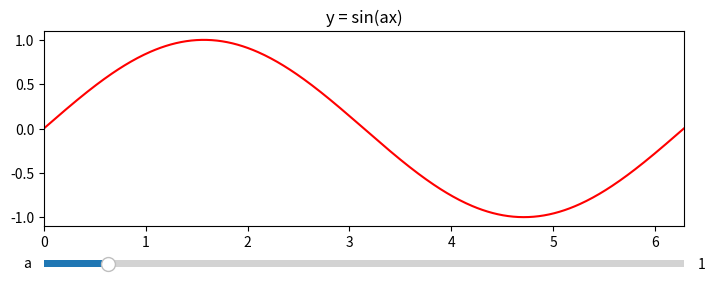

This figure's Python source:
from matplotlib.widgets import Slider  # import the Slider widget

import numpy as np
import matplotlib.pyplot as plt
from math import pi

a_min = 0    # the minimial value of the paramater a
a_max = 10   # the maximal value of the paramater a
a_init = 1   # the value of the parameter a to be used initially, when the graph is created

x = np.linspace(0, 2*pi, 500)

fig = plt.figure(figsize=(8,3))

# first we create the general layount of the figure
# with two axes objects: one for the plot of the function
# and the other for the slider
sin_ax = plt.axes([0.1, 0.2, 0.8, 0.65])
slider_ax = plt.axes([0.1, 0.05, 0.8, 0.05])


# in plot_ax we plot the function with the initial value of the parameter a
plt.axes(sin_ax) # select sin_ax
plt.title('y = sin(ax)')
sin_plot, = plt.plot(x, np.sin(a_init*x), 'r')
plt.xlim(0, 2*pi)
plt.ylim(-1.1, 1.1)

# here we create the slider
a_slider = Slider(slider_ax,      # the axes object containing the slider
                  'a',            # the name of the slider parameter
                  a_min,          # minimal value of the parameter
                  a_max,          # maximal value of the parameter
                  valinit=a_init  # initial value of the parameter
                 )

# Next we define a function that will be executed each time the value
# indicated by the slider changes. The variable of this function will
# be assigned the value of the slider.
def update(a):
    sin_plot.set_ydata(np.sin(a*x)) # set new y-coordinates of the plotted points
    fig.canvas.draw_idle()          # redraw the plot

# the final step is to specify that the slider needs to
# execute the above function when its value changes
a_slider.on_changed(update)

plt.show()